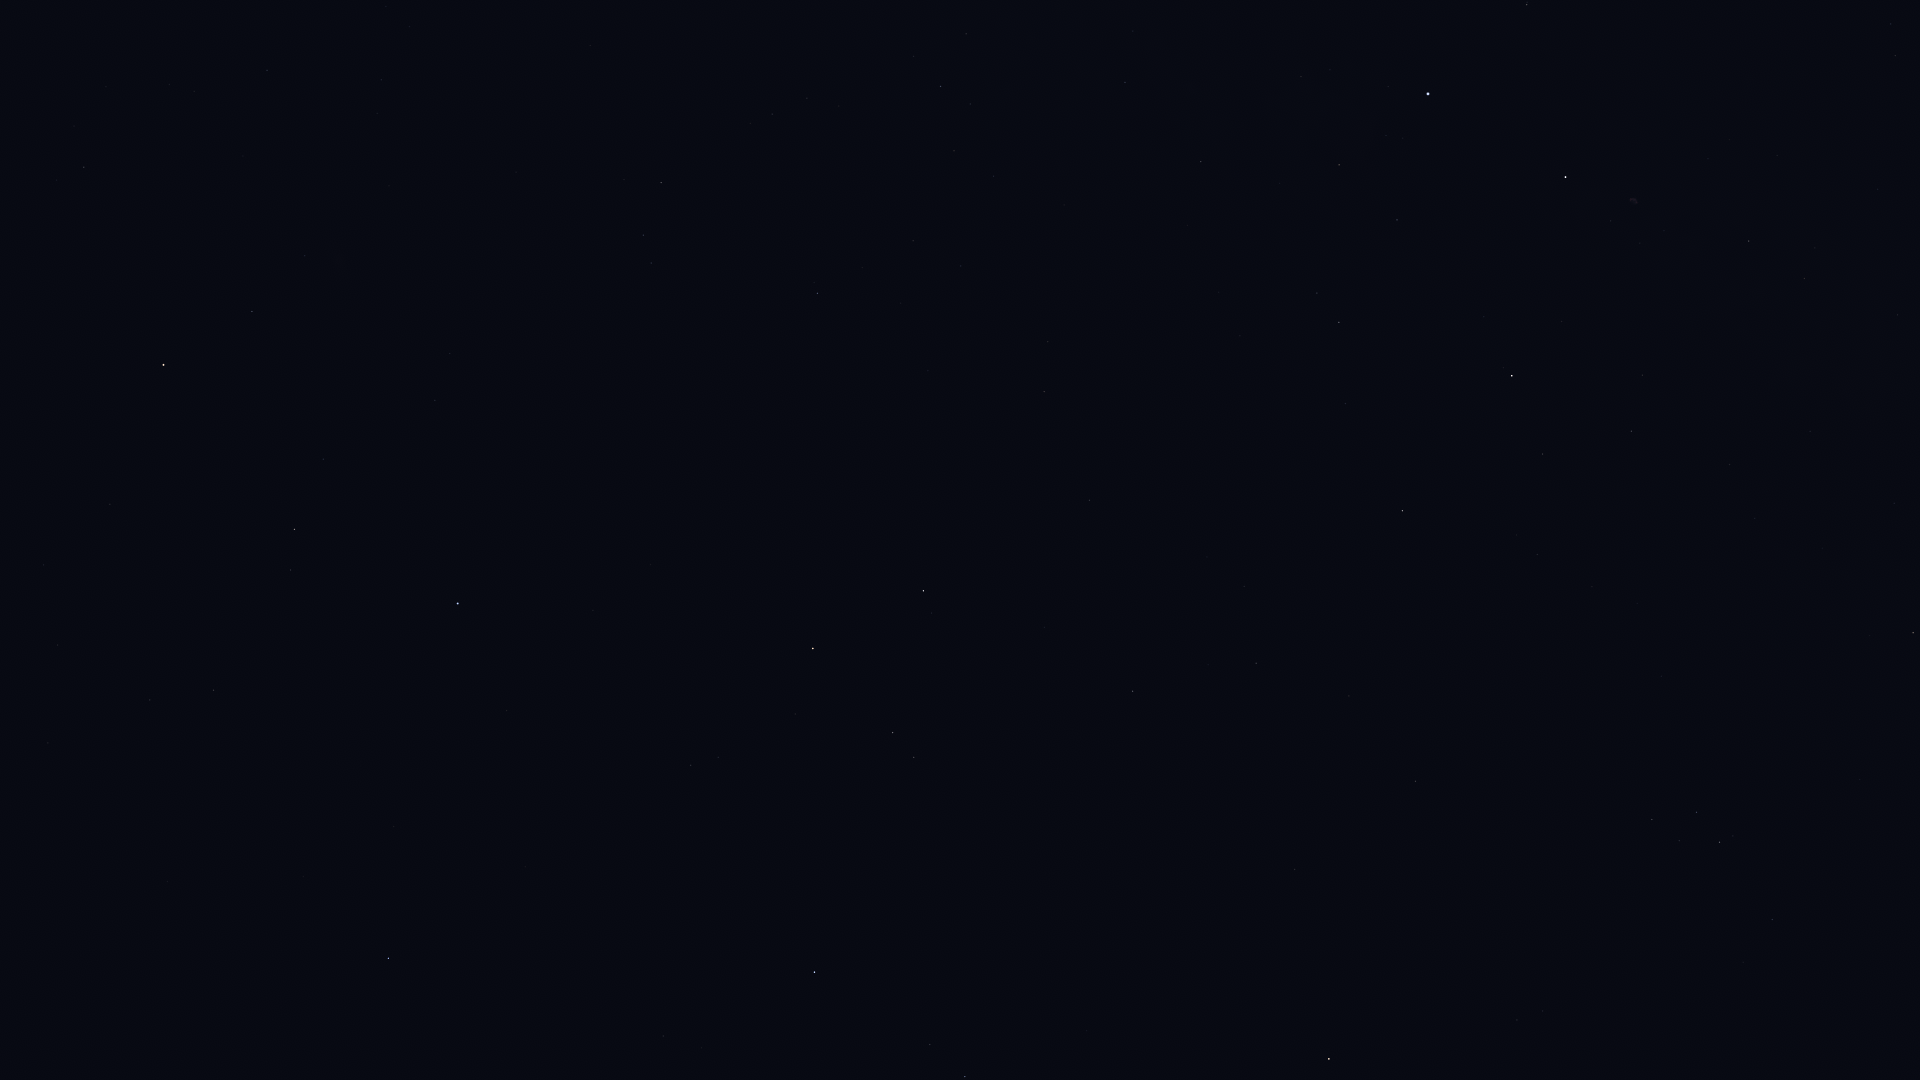

The data file committed next to this chart (first rows):
Star_ID, Name, X, Y
677, Alpheratz, 458, 604
1067, Algenib, 388, 958
1547, Citadelle, 347, 984
3092, HIP 3092, 295, 529
3881, HIP 3881, 305, 256
4436, HIP 4436, 252, 311
4889, HIP 4889, 172, 474
5447, Mirach, 164, 365
5742, HIP 5742, 58, 645
6193, HIP 6193, 44, 565
6411, Adhil, 194, 91
6643, Bélénos, 21, 521
7513, Titawin, 84, 167
94481, Aladfar, 1891, 24
98110, HIP 98110, 1749, 241
98337, HIP 98337, 1913, 633
98543, HIP 98543, 1810, 431
98920, HIP 98920, 1870, 635
100453, Sadr, 1566, 177
101421, Aldulfin, 1772, 919
101769, Rotanev, 1720, 842
101958, Sualocin, 1697, 812
102098, Deneb, 1428, 94
102488, Aljanah, 1512, 376
103527, Musica, 1614, 975
104521, HIP 104521, 1543, 1011
104780, Solaris, 1496, 899
104858, HIP 104858, 1517, 1020
107136, Azelfafage, 1133, 31
107310, HIP 107310, 1244, 586
107315, Enif, 1329, 1059
107354, HIP 107354, 1256, 663
109176, HIP 109176, 1133, 691
109352, HIP 109352, 1094, 500
109937, HIP 109937, 1044, 392
110538, HIP 110538, 966, 34
110609, HIP 110609, 970, 104
111022, HIP 111022, 954, 151
111104, HIP 111104, 961, 266
111169, HIP 111169, 941, 86
112029, Homam, 965, 1077
112158, Matar, 924, 591
112748, Sadalbari, 893, 733
113881, Scheat, 813, 648
113963, Markab, 815, 972
115250, Salm, 718, 757
115623, Alkarab, 691, 765
116076, Veritate, 676, 367
